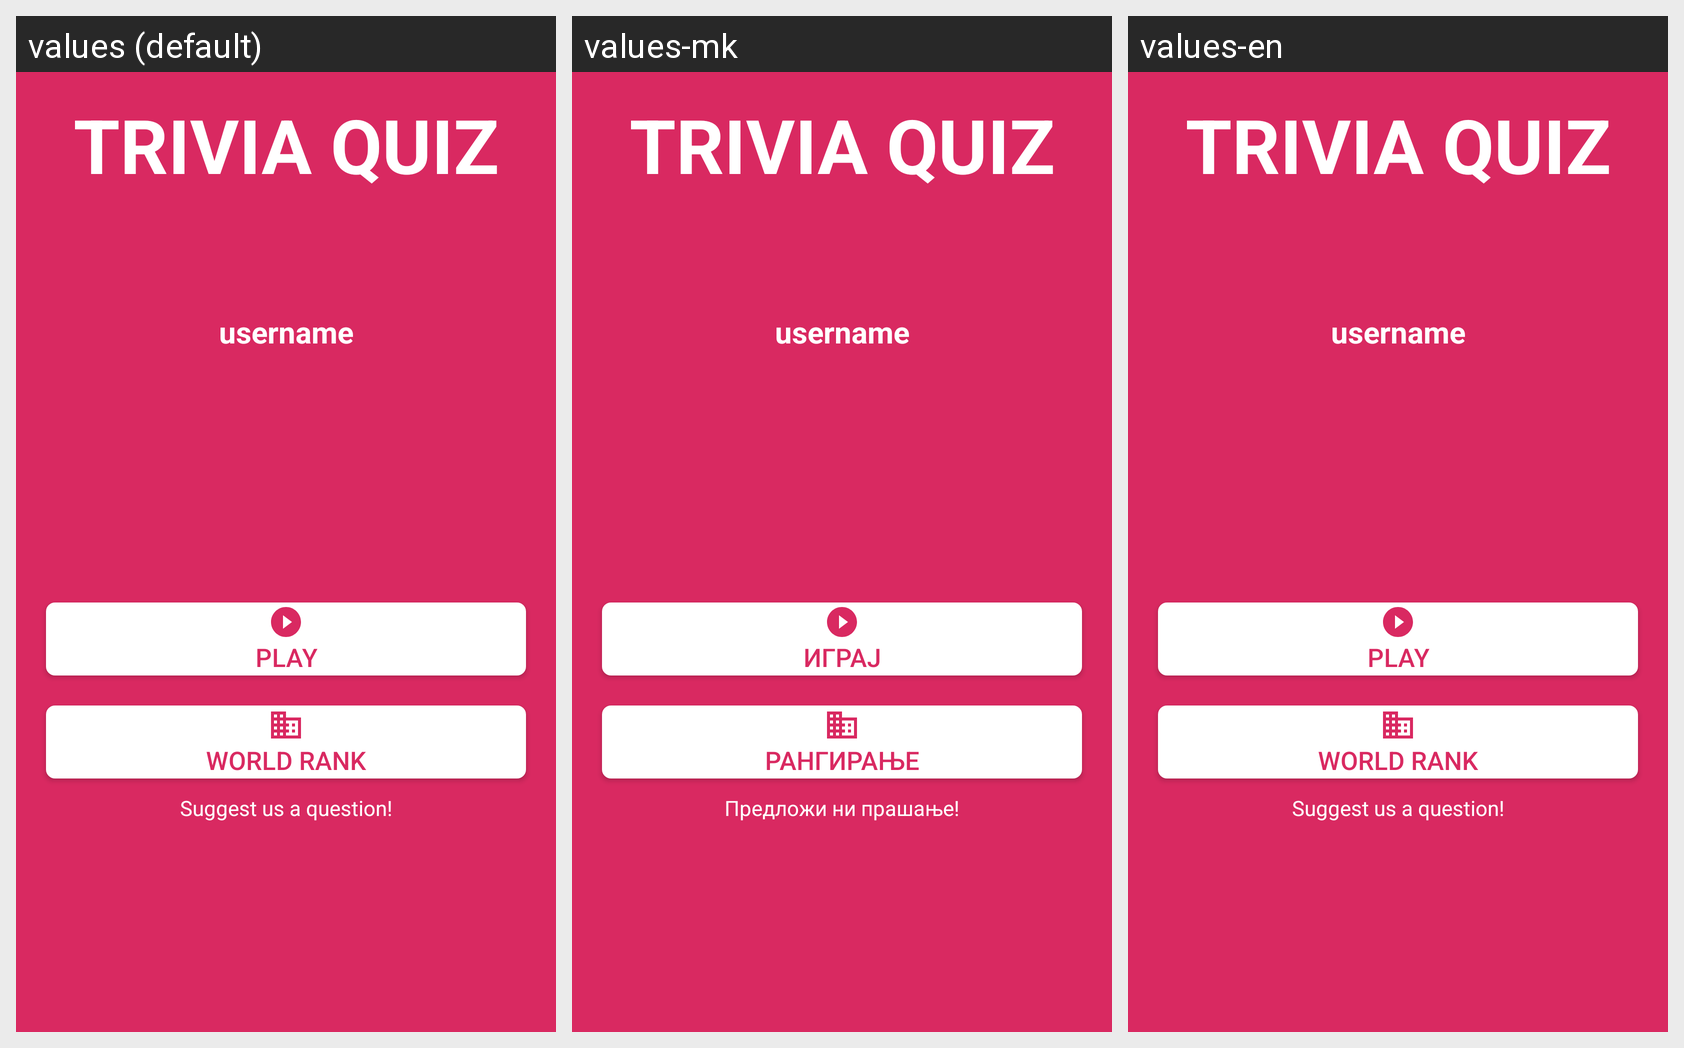

The Android screen above is rendered under several locales of the same app. Produce the string resources it draws, with the default and per-locale values.
Android screen res/layout/welcome_activity.xml rendered under 3 locales, left to right: values (default), values-mk, values-en. Device: Nexus 5 (rendered at 1080×1920; each locale shown at half size, 540×960, under a caption strip naming it); theme AppTheme.
Strings drawn on this screen, with the default value and each locale's value (text and hints the layout hard-codes, and strings that could not be matched under every locale, appear in the picture but are not listed):

trivia_quiz_title
  values: TRIVIA QUIZ
  values-mk: TRIVIA QUIZ
  values-en: TRIVIA QUIZ

username
  values: username
  values-mk: username
  values-en: username

play
  values: Play
  values-mk: Играј
  values-en: Play

world_rank
  values: World rank
  values-mk: Рангирање
  values-en: World rank

suggest
  values: Suggest us a question!
  values-mk: Предложи ни прашање!
  values-en: Suggest us a question!
